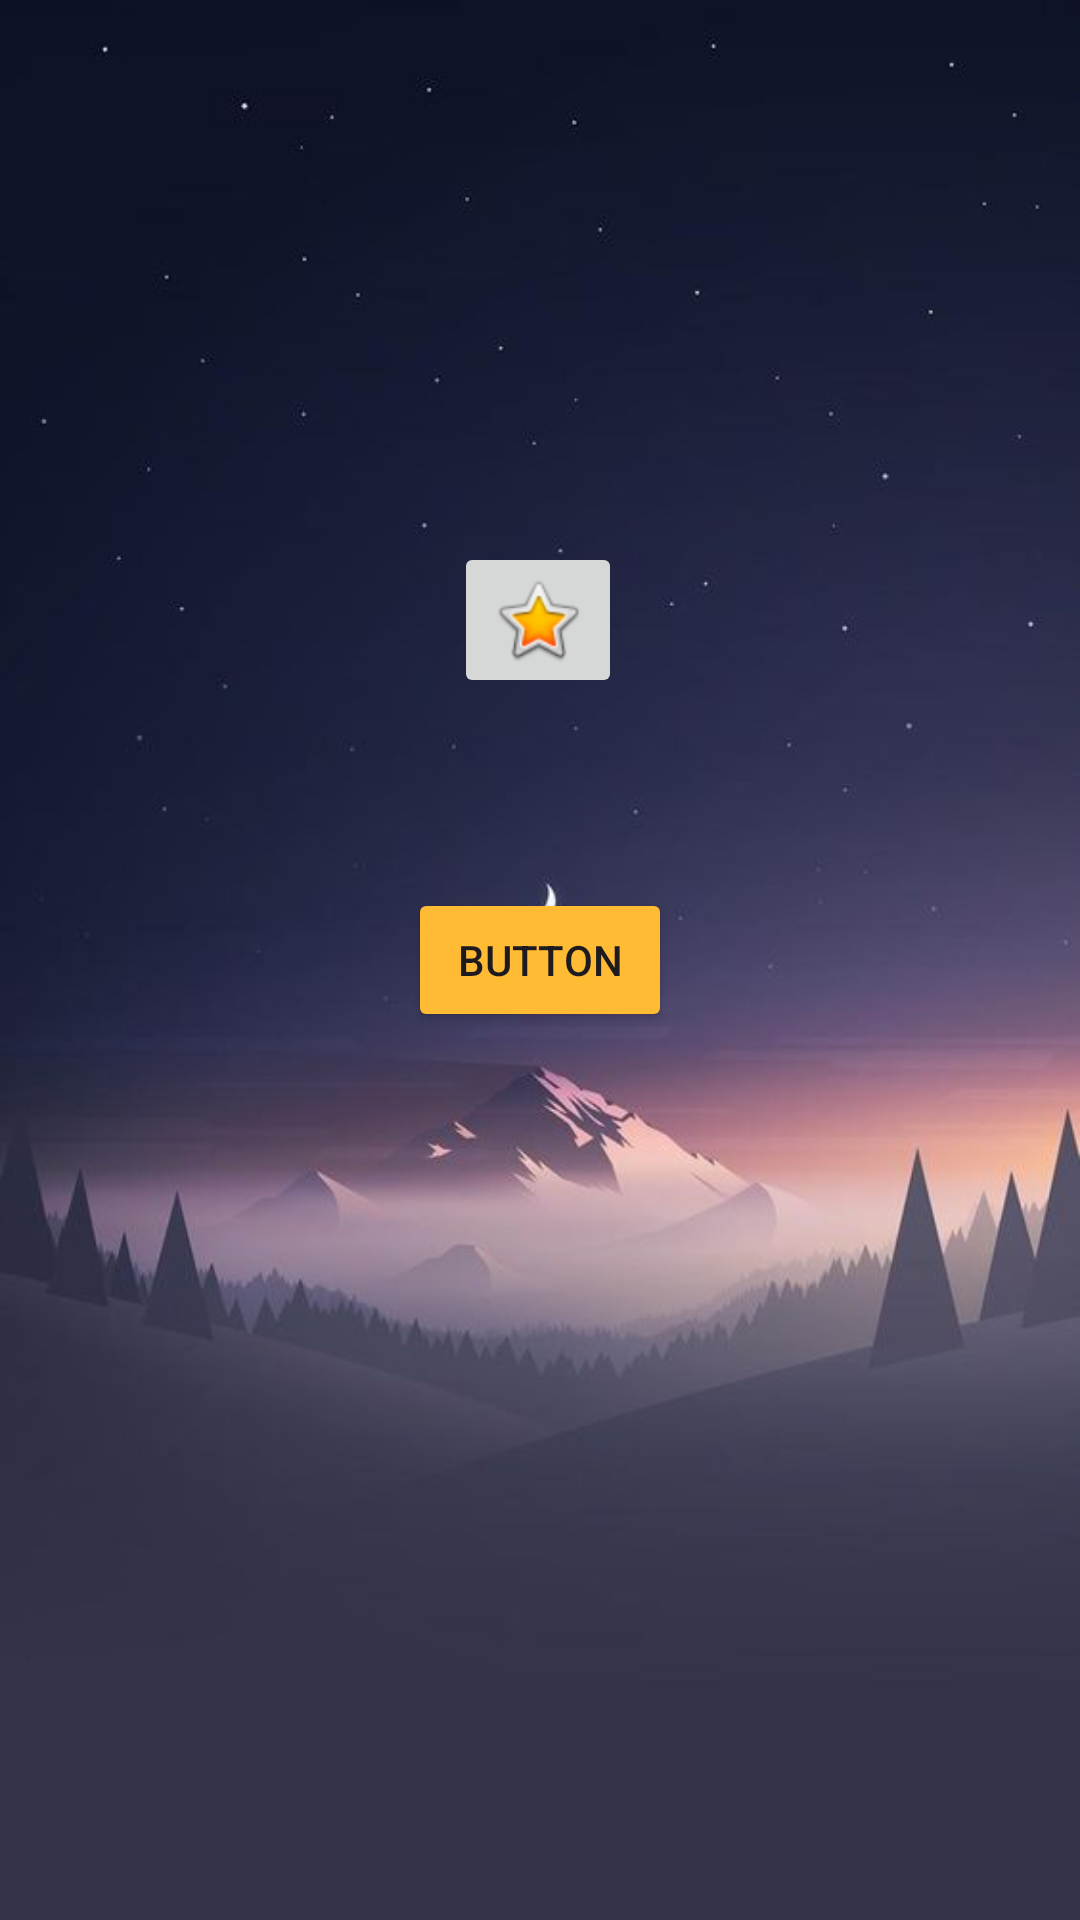

This screen was rendered from an Android layout file. Write that file and the resources it references.
<!-- AndroidManifest.xml: application theme Theme.Lab2_hilyatul -->
<!-- res/layout/activity_main.xml -->
<?xml version="1.0" encoding="utf-8"?>
<androidx.constraintlayout.widget.ConstraintLayout xmlns:android="http://schemas.android.com/apk/res/android"
    xmlns:app="http://schemas.android.com/apk/res-auto"
    xmlns:tools="http://schemas.android.com/tools"
    android:layout_width="match_parent"
    android:layout_height="match_parent"
    android:background="@drawable/background"
    tools:context=".MainActivity">

    <Button
        android:id="@+id/button"
        android:layout_width="wrap_content"
        android:layout_height="wrap_content"
        android:onClick="openActivity2"
        android:text="Button"
        app:backgroundTint="@android:color/holo_orange_light"
        app:layout_constraintBottom_toBottomOf="parent"
        app:layout_constraintEnd_toEndOf="parent"
        app:layout_constraintStart_toStartOf="parent"
        app:layout_constraintTop_toTopOf="parent" />

    <ImageButton
        android:id="@+id/imageButton"
        android:layout_width="wrap_content"
        android:layout_height="wrap_content"
        app:layout_constraintBottom_toBottomOf="parent"
        app:layout_constraintEnd_toEndOf="parent"
        app:layout_constraintHorizontal_bias="0.498"
        app:layout_constraintStart_toStartOf="parent"
        app:layout_constraintTop_toTopOf="parent"
        app:layout_constraintVertical_bias="0.307"
        app:srcCompat="@android:drawable/btn_star_big_on" />
</androidx.constraintlayout.widget.ConstraintLayout>
<!-- resources referenced by this layout -->
<resources>
  <!-- drawable background: jpg bitmap (drawable, 18579 bytes) -->
  <style name="Theme.Lab2_hilyatul" parent="Base.Theme.Lab2_hilyatul" />
  <style name="Base.Theme.Lab2_hilyatul" parent="Theme.Material3.DayNight.NoActionBar">
          
          
      </style>
</resources>
